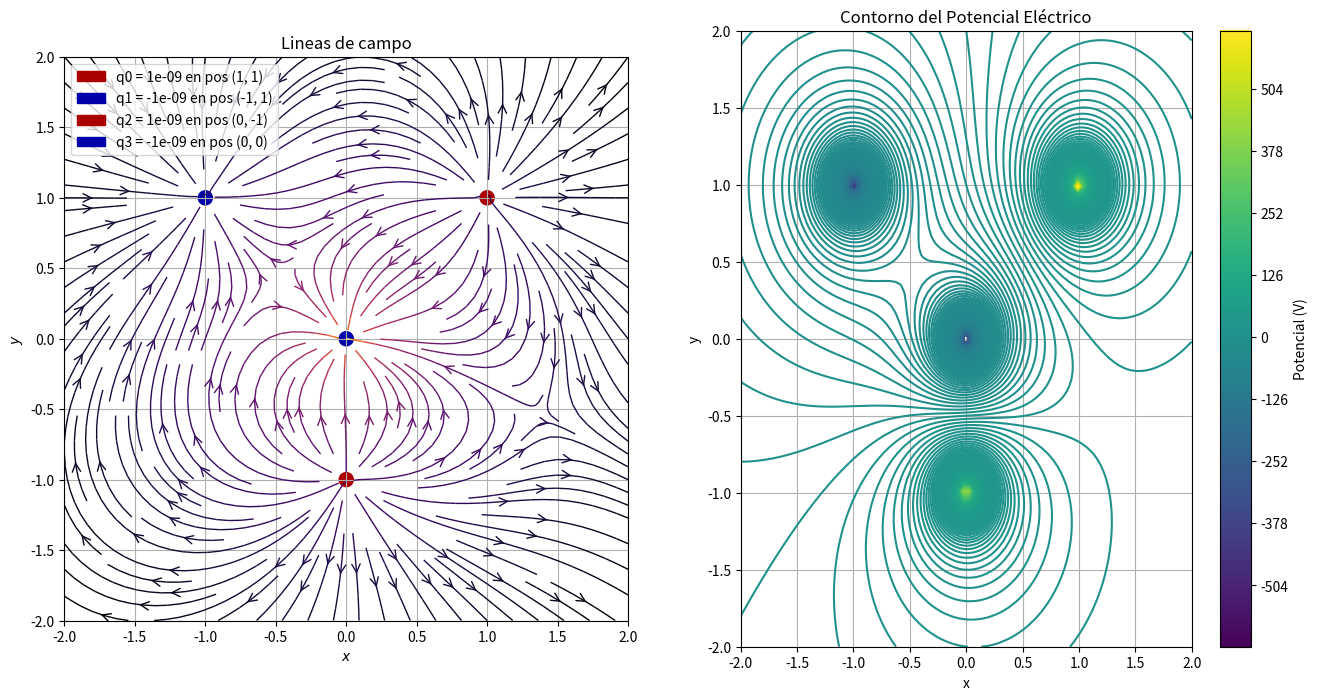

Generate this figure with matplotlib:
import numpy as np
import matplotlib.pyplot as plt
from matplotlib.patches import Circle

# Extensión del gráfico
y_min, y_max = -2, 2
x_min, x_max = -2, 2

# Definición de las cargas y sus posiciones
cargas = [
    {'q': 1e-9, 'xq': 1, 'yq': 1},    # Carga positiva de 1 nC en (1, 1)
    {'q': -1e-9, 'xq': -1, 'yq': 1},  # Carga negativa de -1 nC en (-1, 1)
    {'q': 1e-9, 'xq': 0, 'yq': -1},   # Carga positiva de 1 nC en (0, -1)
    {'q': -1e-9, 'xq': 0, 'yq': 0},    # Carga positiva de -1 nC en (0, 0)
]

# Constantes
epsilon_0 = 8.854e-12  # Constante de permitividad eléctrica en el vacío (F/m)

# Función para calcular el campo eléctrico debido a una carga puntual
def campo_electrico(q, xq, yq, x, y):
    k = 1 / (4 * np.pi * epsilon_0)  # Constante de Coulomb    
    r = np.sqrt((x - xq)**2 + (y - yq)**2)
    Ex = (k * q * (x - xq)) / (r**3)
    Ey = (k * q * (y - yq)) / (r**3)
    return Ex, Ey

# Función para calcular el potencial eléctrico debido a una carga puntual
def potencial_electrico(q, xq, yq, x, y):
    k = 1 / (4 * np.pi * epsilon_0)  # Constante de Coulomb
    r = np.sqrt((x - xq)**2 + (y - yq)**2)
    V = k * q / r
    return V

# Creación de una malla de puntos en 2D
x = np.linspace(y_min, y_max, 100)
y = np.linspace(y_min, y_max, 100)
X, Y = np.meshgrid(x, y)

# Inicialización del campo eléctrico total (matrices)
Ex_total = np.zeros_like(X)
Ey_total = np.zeros_like(Y)

# Inicialización del potencial eléctrico total (matriz)
V_total = np.zeros_like(X)

# Cálculo del campo eléctrico total
for carga in cargas:
    Ex, Ey = campo_electrico(carga['q'], carga['xq'], carga['yq'], X, Y)
    Ex_total += Ex
    Ey_total += Ey

# Cálculo del potencial eléctrico total
for carga in cargas:
    V = potencial_electrico(carga['q'], carga['xq'], carga['yq'], X, Y)
    V_total += V

# Generación de gráficos
plot_base = plt.figure(figsize=(16, 8))
plot = plot_base.add_subplot(121)

# Generación de líneas de campo con librería Streamplot
color = 2 * np.log(np.hypot(Ex, Ey))
plot.streamplot(x, y, Ex_total, Ey_total, color=color, linewidth=1, cmap=plt.cm.inferno,
              density=1.5, arrowstyle='->', arrowsize=1.5)

# Generación de un punto para cada carga en gráfico de líneas de campo
colores_carga = {True: '#aa0000', False: '#0000aa'}

for indice, carga in enumerate(cargas):
    pos = carga['xq'], carga['yq']
    ref = f"q{indice} = {carga['q']} en pos ({carga['xq']}, {carga['yq']})" # String para las referencias
    plot.add_artist(Circle(pos, 0.05, color=colores_carga[carga['q']>0], label=ref))

# Graficar gráfico: Lineas de campo
plot.set_title("Lineas de campo")
plot.set_xlabel('$x$')
plot.set_ylabel('$y$')
plot.set_xlim(y_min,y_max)
plot.set_ylim(y_min,y_max)
plot.set_aspect('equal')
plt.grid()
plt.legend(loc="upper left")

# Graficar gráfico: Potencial eléctrico
plt.subplot(122)
plt.contour(X, Y, V_total, 1200, cmap='viridis')
plt.title("Contorno del Potencial Eléctrico")
plt.xlabel('x')
plt.ylabel('y')
plt.grid()
plt.colorbar(label="Potencial (V)")

plt.savefig('campo_y_potencial.png')